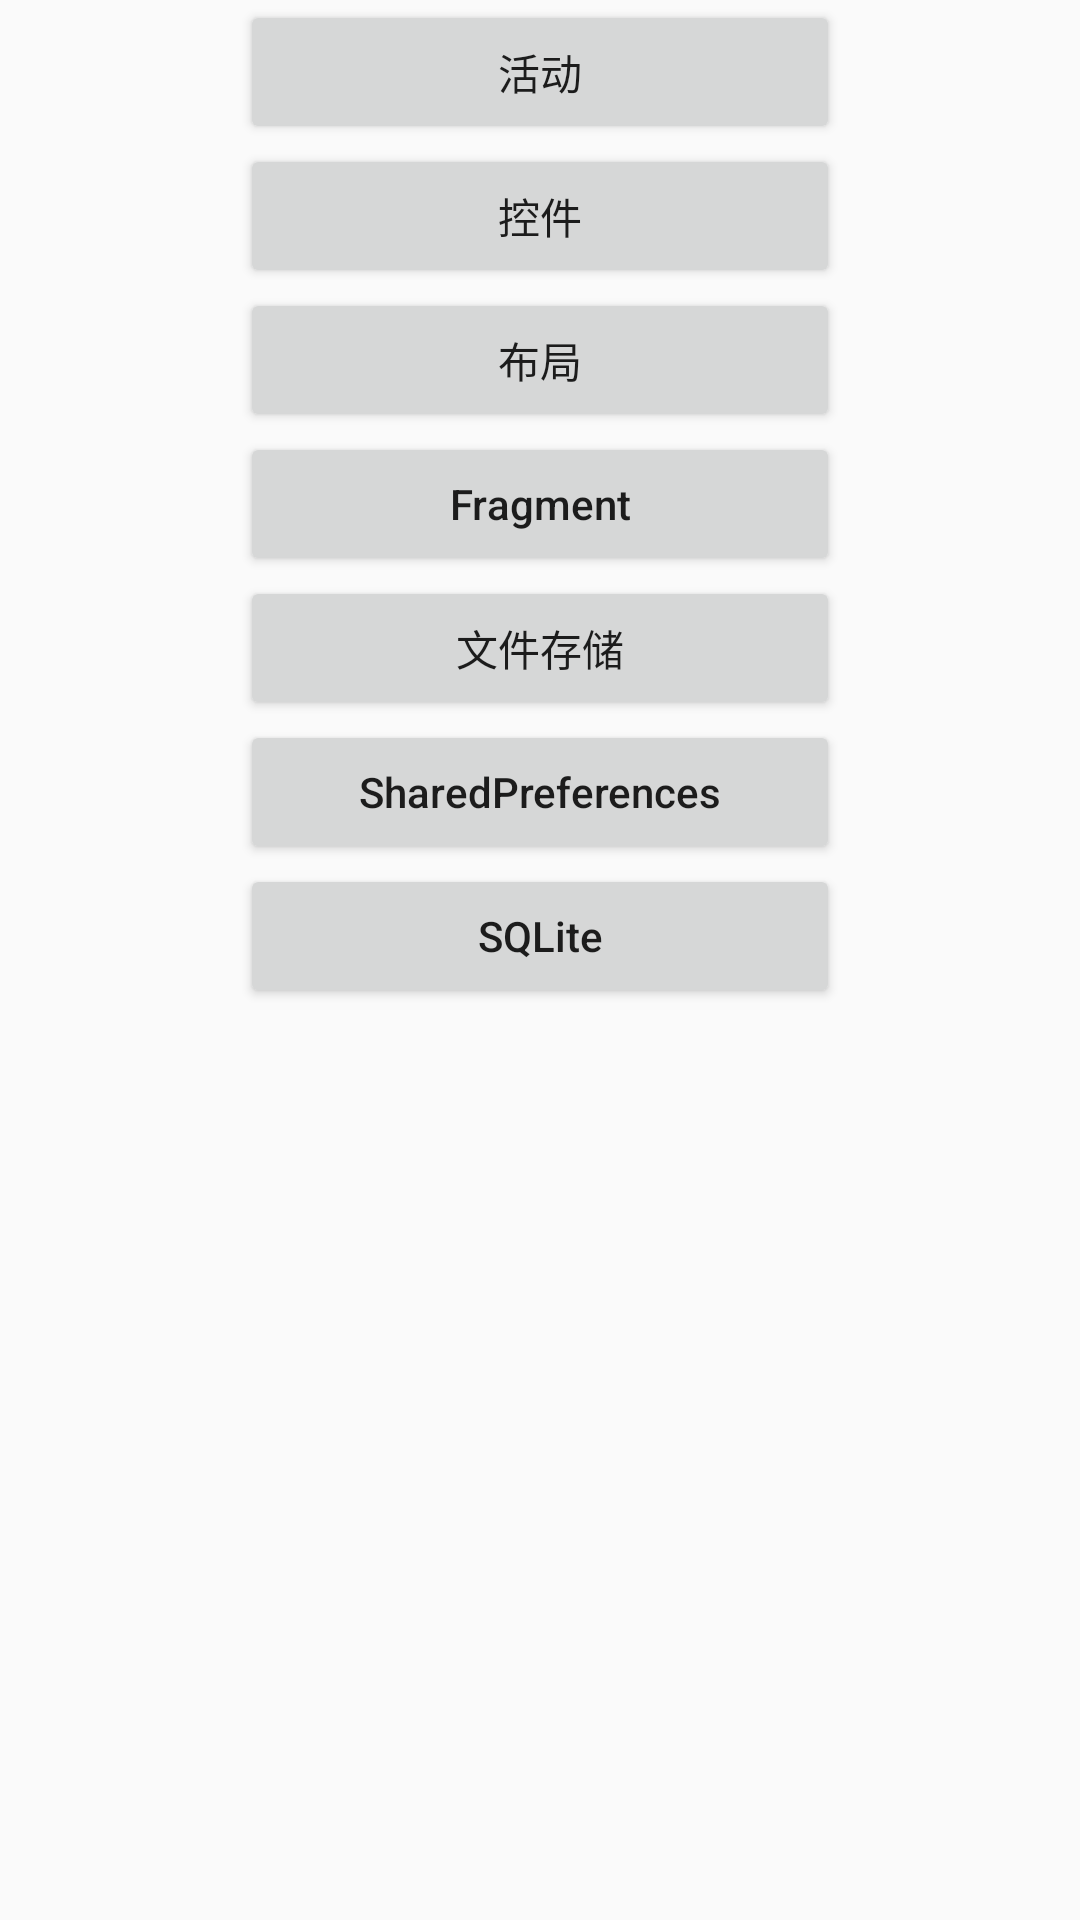

Here is an Android app screen rendered from its layout file. Give the layout XML and the strings, colors and styles it references.
<!-- AndroidManifest.xml: application theme Theme.Kotlindemo -->
<!-- res/layout/activity_first.xml -->
<?xml version="1.0" encoding="utf-8"?>
<ScrollView xmlns:android="http://schemas.android.com/apk/res/android"
    android:layout_width="match_parent"
    android:layout_height="match_parent">

    <LinearLayout
        android:layout_width="200dp"
        android:layout_height="wrap_content"
        android:layout_gravity="center_horizontal"
        android:orientation="vertical">

        <Button
            android:id="@+id/c31"
            android:layout_width="match_parent"
            android:layout_height="wrap_content"
            android:text="活动"
            android:textAllCaps="false" />

        <Button
            android:id="@+id/c42"
            android:layout_width="match_parent"
            android:layout_height="wrap_content"
            android:text="控件"
            android:textAllCaps="false" />

        <Button
            android:id="@+id/c43"
            android:layout_width="match_parent"
            android:layout_height="wrap_content"
            android:text="布局"
            android:textAllCaps="false" />

        <Button
            android:id="@+id/c52"
            android:layout_width="match_parent"
            android:layout_height="wrap_content"
            android:text="Fragment"
            android:textAllCaps="false" />

        <Button
            android:id="@+id/c72"
            android:layout_width="match_parent"
            android:layout_height="wrap_content"
            android:text="文件存储"
            android:textAllCaps="false" />

        <Button
            android:id="@+id/c73"
            android:layout_width="match_parent"
            android:layout_height="wrap_content"
            android:text="SharedPreferences"
            android:textAllCaps="false" />

        <Button
            android:id="@+id/c74"
            android:layout_width="match_parent"
            android:layout_height="wrap_content"
            android:text="SQLite"
            android:textAllCaps="false" />

    </LinearLayout>

</ScrollView>
<!-- resources referenced by this layout -->
<resources>
  <style name="Theme.Kotlindemo" parent="android:Theme.Material.Light.NoActionBar" />
</resources>
